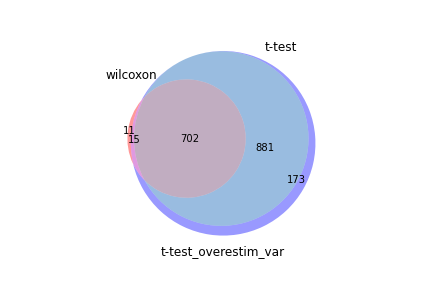

The data file committed next to this chart (first rows):
wilcoxon, t-test, t-test_overestim_var
Ccl5, Ccl5, Ccl5
Hcst, Hcst, Hcst
Ptpn18, Btg1, Btg1
Btg1, Ptpn18, Ptpn18
B2m, Fau, B2m
Fau, B2m, Fau
Cd3d, Rpl18a, Rpl18a
Rpl18a, Rps15a, Rps15a
Rps15a, Trav14-1, Trav14-1
H2-K1, Tpt1, H2-K1
Tpt1, H2-K1, Tpt1
Trav14-1, Ogt, Ogt
Rpl24, Slfn1, Rpl24
Fxyd5, Rpl24, Cd3d
Cd52, Lag3, Rpl27
Rpl27, Rpl27, Fxyd5
Ogt, Rps13, Cd52
Rps13, Trbv13-3, Lag3
Rbm3, Cd3d, Rps13
H2-D1, Rps14, Slfn1
Cd3g, Fxyd5, Rps14
Rps14, H2-T23, H2-T23
Rpl34, Cd52, Rbm3
Lag3, H2-D1, Trbv13-3
H2-T23, Rps27, H2-D1
Rpl17, Rbm3, Ly6c2
Rps27, Rpl34, Rpl34
Il18r1, Ly6c2, Rps27
Itm2b, Il18r1, Cd3g
Trac, Rpl17, Il18r1
Ly6c2, Cd3g, Rpl17
Gimap3, Trac, Trac
Trbv13-3, Gimap3, Itm2b
Slfn1, Itm2b, Gimap3
Gimap4, Ctsw, Ctsw
Ctsw, Il18rap, Gimap4
Rpl30, Rnf166, Rpl30
Shisa5, Txnip, Rpl19
Rpl19, Rpl30, Rps24
Rps24, Rpl19, Rnf166
Rsrp1, Rps24, Il18rap
Ptprc, Gimap4, Txnip
Nkg7, Shisa5, Shisa5
Pfdn5, Ifi47, Rsrp1
Rnf166, Rsrp1, Ifi47
Ifi47, Klrd1, Ptprc
Cd3e, Ccnd2, Klrd1
Rps7, Ptprc, Pfdn5
Dusp2, Pfdn5, Nkg7
Ms4a4b, AA467197, Ccnd2
Il18rap, Pdcd4, Rps11
Rpl39, 9930111J21Rik2, Samhd1
Klrd1, Samhd1, Pdcd4
Srgn, Rps11, Dusp2
Rps11, Ifi213, Rps7
Rpl18, Rtp4, AA467197
Samhd1, Ifi206, Srgn
Txnip, Dusp2, Rinl
Sp100, Nkg7, Ifi206
Zfp36l2, Rinl, 9930111J21Rik2
... 1,711 more rows
